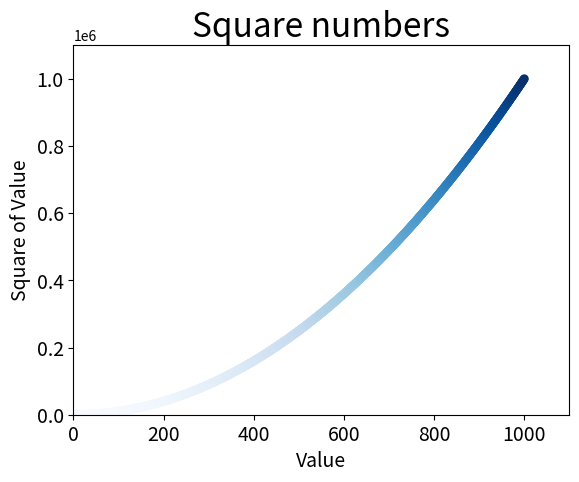

The script that saved this image:
import matplotlib.pyplot as plt

x_values = list(range(1, 1001))
y_values = [x ** 2 for x in x_values]

# plt.scatter(x_values, y_values, c='red', edgecolors='none', s=40)  # s = size of dot c = color
# plt.scatter(x_values, y_values, c=(0, 0, 0.8), edgecolors='none', s=40)  # s = size of dot c in rgb
plt.scatter(x_values, y_values, c=y_values, cmap=plt.cm.Blues,
            edgecolors='none', s=40)  # using color map on Y values

# set chart title and labels
plt.title("Square numbers", fontsize=24)
plt.xlabel("Value", fontsize=14)
plt.ylabel("Square of Value", fontsize=14)

# Set the size of tick labels
plt.tick_params(axis='both', which='major', labelsize=14)

# sets the range of each axis
plt.axis([0, 1100, 0, 1100000])

plt.show()
plt.savefig('squares_plot.png', bbox_inches='tight')  # saves file to save directory and trims white space


# x_values = list(range(1, 5001))
# y_values = [x**3 for x in x_values]
#
# plt.scatter(x_values, y_values, c=y_values, cmap=plt.cm.Reds, edgecolors='none', s=40)
# plt.show()